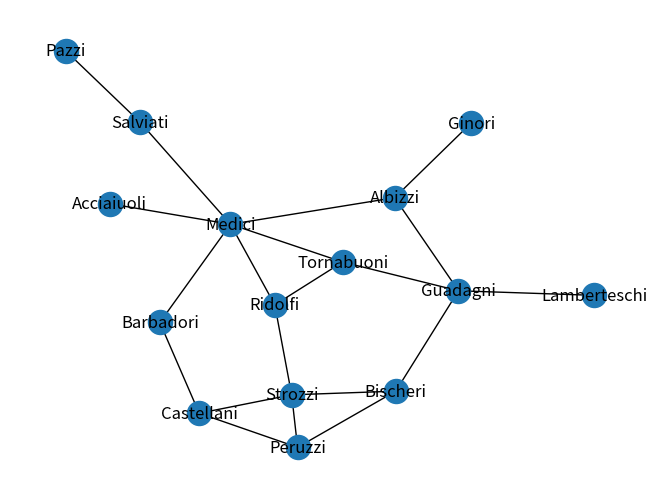

This chart was generated by the following Python code:
# Draw a graph using pyplot
import networkx as nx
from matplotlib import pyplot as plt

G = nx.florentine_families_graph()

nx.draw(G, with_labels=True)
plt.show()
